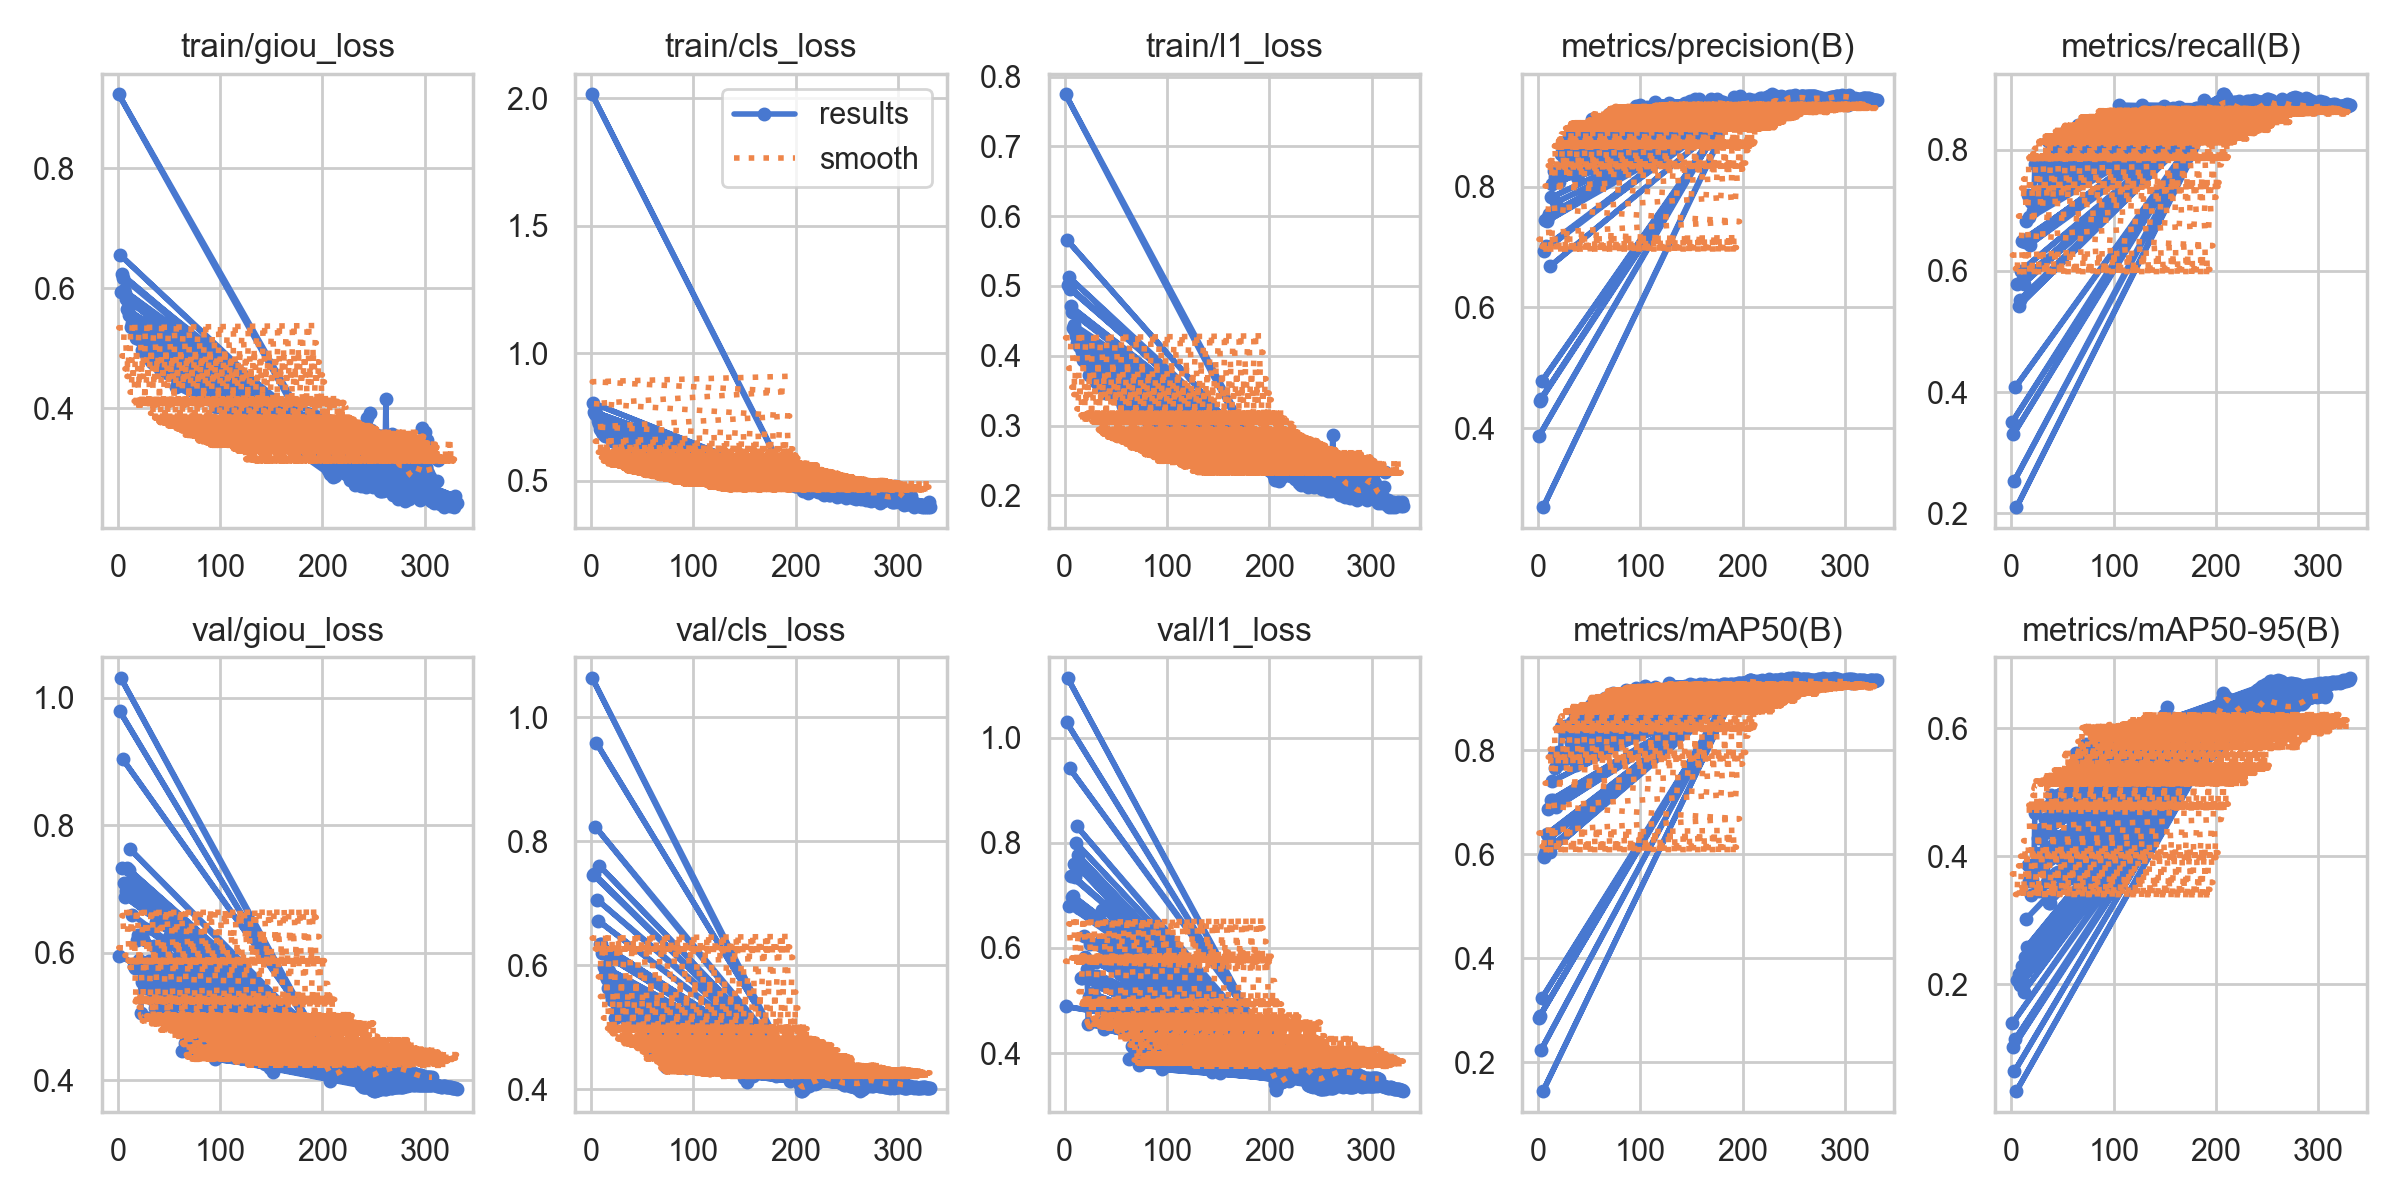

The table this chart was drawn from, first rows:
epoch, time, train/giou_loss, train/cls_loss, train/l1_loss, metrics/precision(B), metrics/recall(B), metrics/mAP50(B), metrics/mAP50-95(B), val/giou_loss, val/cls_loss, val/l1_loss, lr/pg0, lr/pg1, lr/pg2, lr/pg3, lr/pg4, lr/pg5, lr/pg6, lr/pg7
192, 8859, 0.3395, 0.4995, 0.2402, 0.9476, 0.8583, 0.9269, 0.5768, 0.4645, 0.4352, 0.4255, 0.01865, 0.006218, 0.01865, 0.006218, 0.01865, 0.006218, 0.01865, 0.006218
1, 76.75, 0.923, 2.014, 0.7743, 0.3868, 0.351, 0.2855, 0.1393, 0.5946, 1.063, 0.4886, 0.009821, 0.003274, 0.009821, 0.003274, 0.009821, 0.003274, 0.009821, 0.003274
193, 8919, 0.3482, 0.4983, 0.2499, 0.9465, 0.8543, 0.9263, 0.5705, 0.4692, 0.4414, 0.4296, 0.0186, 0.006198, 0.0186, 0.006198, 0.0186, 0.006198, 0.0186, 0.006198
2, 141.2, 0.6562, 0.8045, 0.5664, 0.4447, 0.3302, 0.2897, 0.1025, 0.979, 0.7458, 1.029, 0.01978, 0.006594, 0.01978, 0.006594, 0.01978, 0.006594, 0.01978, 0.006594
194, 8983, 0.35, 0.4986, 0.2476, 0.9382, 0.8611, 0.9256, 0.5798, 0.4642, 0.4358, 0.4223, 0.01854, 0.006179, 0.01854, 0.006179, 0.01854, 0.006179, 0.01854, 0.006179
3, 206, 0.5934, 0.77, 0.5012, 0.4488, 0.2538, 0.2231, 0.06415, 1.031, 0.7466, 1.114, 0.0297, 0.009901, 0.0297, 0.009901, 0.0297, 0.009901, 0.0297, 0.009901
195, 9048, 0.3506, 0.495, 0.2475, 0.943, 0.8575, 0.9265, 0.5801, 0.4684, 0.435, 0.4241, 0.01848, 0.006159, 0.01848, 0.006159, 0.01848, 0.006159, 0.01848, 0.006159
4, 270.7, 0.623, 0.7635, 0.5131, 0.4782, 0.4082, 0.3236, 0.1152, 0.7329, 0.8234, 0.6804, 0.02982, 0.009941, 0.02982, 0.009941, 0.02982, 0.009941, 0.02982, 0.009941
196, 9111, 0.3456, 0.4939, 0.2525, 0.9429, 0.856, 0.9248, 0.5721, 0.4734, 0.4408, 0.4356, 0.01842, 0.006139, 0.01842, 0.006139, 0.01842, 0.006139, 0.01842, 0.006139
5, 335.2, 0.6174, 0.7673, 0.496, 0.2686, 0.2096, 0.1445, 0.03366, 0.9036, 0.9586, 0.9415, 0.02976, 0.009921, 0.02976, 0.009921, 0.02976, 0.009921, 0.02976, 0.009921
197, 9175, 0.3611, 0.4966, 0.2518, 0.9497, 0.856, 0.9292, 0.5775, 0.4693, 0.4379, 0.4285, 0.01836, 0.006119, 0.01836, 0.006119, 0.01836, 0.006119, 0.01836, 0.006119
6, 399.2, 0.5965, 0.7536, 0.4707, 0.694, 0.5786, 0.594, 0.2068, 0.7105, 0.7054, 0.7371, 0.0297, 0.009901, 0.0297, 0.009901, 0.0297, 0.009901, 0.0297, 0.009901
198, 9239, 0.351, 0.4962, 0.2489, 0.94, 0.8608, 0.9281, 0.5876, 0.4617, 0.4307, 0.4164, 0.0183, 0.006099, 0.0183, 0.006099, 0.0183, 0.006099, 0.0183, 0.006099
7, 463.6, 0.5926, 0.7331, 0.4624, 0.7454, 0.5415, 0.6006, 0.2163, 0.6879, 0.6715, 0.696, 0.02964, 0.009881, 0.02964, 0.009881, 0.02964, 0.009881, 0.02964, 0.009881
199, 9302, 0.3228, 0.4812, 0.2439, 0.945, 0.8608, 0.9298, 0.5847, 0.4633, 0.4328, 0.4159, 0.01824, 0.00608, 0.01824, 0.00608, 0.01824, 0.00608, 0.01824, 0.00608
8, 528.2, 0.583, 0.724, 0.4393, 0.7011, 0.5519, 0.6069, 0.1989, 0.6976, 0.7603, 0.6992, 0.02958, 0.009861, 0.02958, 0.009861, 0.02958, 0.009861, 0.02958, 0.009861
200, 9366, 0.325, 0.4797, 0.2431, 0.9359, 0.8674, 0.9289, 0.591, 0.4596, 0.4316, 0.4068, 0.01818, 0.00606, 0.01818, 0.00606, 0.01818, 0.00606, 0.01818, 0.00606
9, 592.7, 0.5648, 0.7036, 0.4445, 0.7429, 0.5993, 0.6393, 0.2108, 0.7326, 0.6343, 0.7605, 0.02952, 0.009842, 0.02952, 0.009842, 0.02952, 0.009842, 0.02952, 0.009842
201, 9429, 0.3554, 0.4873, 0.2571, 0.9284, 0.8723, 0.9301, 0.59, 0.4615, 0.4306, 0.4071, 0.01812, 0.00604, 0.01812, 0.00604, 0.01812, 0.00604, 0.01812, 0.00604
10, 657.4, 0.5641, 0.699, 0.4359, 0.7497, 0.6496, 0.6881, 0.2287, 0.6967, 0.6337, 0.7343, 0.02947, 0.009822, 0.02947, 0.009822, 0.02947, 0.009822, 0.02947, 0.009822
202, 9491, 0.327, 0.485, 0.2409, 0.9306, 0.8709, 0.9287, 0.5921, 0.4605, 0.4309, 0.4056, 0.01806, 0.00602, 0.01806, 0.00602, 0.01806, 0.00602, 0.01806, 0.00602
11, 721.4, 0.5553, 0.6933, 0.4288, 0.7541, 0.5857, 0.6296, 0.2031, 0.7308, 0.619, 0.7999, 0.02941, 0.009802, 0.02941, 0.009802, 0.02941, 0.009802, 0.02941, 0.009802
203, 9554, 0.3289, 0.486, 0.2451, 0.9347, 0.8695, 0.9302, 0.5966, 0.454, 0.4263, 0.4009, 0.018, 0.006, 0.018, 0.006, 0.018, 0.006, 0.018, 0.006
12, 785.1, 0.5555, 0.6835, 0.4179, 0.6682, 0.5786, 0.6054, 0.1885, 0.7628, 0.6249, 0.8312, 0.02935, 0.009782, 0.02935, 0.009782, 0.02935, 0.009782, 0.02935, 0.009782
204, 9616, 0.3197, 0.4852, 0.2352, 0.9375, 0.8679, 0.9284, 0.6039, 0.4454, 0.4256, 0.3903, 0.01794, 0.005981, 0.01794, 0.005981, 0.01794, 0.005981, 0.01794, 0.005981
13, 848.6, 0.5349, 0.6826, 0.4179, 0.782, 0.6468, 0.7051, 0.243, 0.7131, 0.5971, 0.7769, 0.02929, 0.009762, 0.02929, 0.009762, 0.02929, 0.009762, 0.02929, 0.009762
205, 9679, 0.297, 0.4762, 0.2282, 0.9367, 0.8728, 0.9311, 0.6124, 0.4399, 0.424, 0.3792, 0.01788, 0.005961, 0.01788, 0.005961, 0.01788, 0.005961, 0.01788, 0.005961
206, 9742, 0.2978, 0.4711, 0.2224, 0.9336, 0.8751, 0.929, 0.6167, 0.4322, 0.426, 0.3696, 0.01782, 0.005941, 0.01782, 0.005941, 0.01782, 0.005941, 0.01782, 0.005941
14, 912.3, 0.5421, 0.6751, 0.4137, 0.8037, 0.6829, 0.7407, 0.3014, 0.6602, 0.5848, 0.676, 0.02923, 0.009743, 0.02923, 0.009743, 0.02923, 0.009743, 0.02923, 0.009743
207, 9805, 0.2913, 0.4616, 0.2238, 0.9296, 0.8908, 0.9347, 0.632, 0.4195, 0.4209, 0.3557, 0.01776, 0.005921, 0.01776, 0.005921, 0.01776, 0.005921, 0.01776, 0.005921
15, 975.6, 0.5378, 0.6809, 0.4156, 0.7573, 0.6528, 0.7041, 0.2585, 0.7089, 0.5773, 0.75, 0.02917, 0.009723, 0.02917, 0.009723, 0.02917, 0.009723, 0.02917, 0.009723
208, 9868, 0.3013, 0.4679, 0.226, 0.9294, 0.8908, 0.9356, 0.637, 0.4155, 0.4205, 0.3543, 0.0177, 0.005901, 0.0177, 0.005901, 0.0177, 0.005901, 0.0177, 0.005901
16, 1038, 0.54, 0.6879, 0.4118, 0.826, 0.7255, 0.7915, 0.3861, 0.5793, 0.5636, 0.5433, 0.02911, 0.009703, 0.02911, 0.009703, 0.02911, 0.009703, 0.02911, 0.009703
209, 9931, 0.295, 0.4706, 0.2256, 0.9323, 0.8872, 0.9341, 0.6412, 0.4125, 0.4151, 0.3524, 0.01764, 0.005882, 0.01764, 0.005882, 0.01764, 0.005882, 0.01764, 0.005882
17, 1102, 0.5332, 0.6737, 0.4047, 0.8163, 0.6889, 0.7661, 0.3612, 0.5765, 0.5907, 0.5423, 0.02905, 0.009683, 0.02905, 0.009683, 0.02905, 0.009683, 0.02905, 0.009683
210, 9995, 0.2862, 0.4687, 0.221, 0.9329, 0.8873, 0.9342, 0.6346, 0.418, 0.4165, 0.3607, 0.01759, 0.005862, 0.01759, 0.005862, 0.01759, 0.005862, 0.01759, 0.005862
18, 1165, 0.5176, 0.6706, 0.3939, 0.7741, 0.6433, 0.6912, 0.2415, 0.7027, 0.6122, 0.7509, 0.02899, 0.009663, 0.02899, 0.009663, 0.02899, 0.009663, 0.02899, 0.009663
211, 10058, 0.2945, 0.4613, 0.2268, 0.9354, 0.8783, 0.9319, 0.6251, 0.4266, 0.4225, 0.3747, 0.01753, 0.005842, 0.01753, 0.005842, 0.01753, 0.005842, 0.01753, 0.005842
19, 1228, 0.5267, 0.6645, 0.3994, 0.8159, 0.7129, 0.7741, 0.3393, 0.6207, 0.5519, 0.6218, 0.02893, 0.009644, 0.02893, 0.009644, 0.02893, 0.009644, 0.02893, 0.009644
212, 10121, 0.2881, 0.4523, 0.2258, 0.9402, 0.8757, 0.9324, 0.6168, 0.4352, 0.424, 0.3857, 0.01747, 0.005822, 0.01747, 0.005822, 0.01747, 0.005822, 0.01747, 0.005822
20, 1291, 0.5172, 0.6555, 0.4023, 0.8249, 0.7151, 0.7969, 0.3639, 0.628, 0.5432, 0.5834, 0.02887, 0.009624, 0.02887, 0.009624, 0.02887, 0.009624, 0.02887, 0.009624
213, 10184, 0.2899, 0.4627, 0.2282, 0.9378, 0.8734, 0.9298, 0.6127, 0.4371, 0.4265, 0.3861, 0.01741, 0.005802, 0.01741, 0.005802, 0.01741, 0.005802, 0.01741, 0.005802
21, 1355, 0.5157, 0.658, 0.4002, 0.8083, 0.6992, 0.7733, 0.3839, 0.5895, 0.5565, 0.5424, 0.02881, 0.009604, 0.02881, 0.009604, 0.02881, 0.009604, 0.02881, 0.009604
214, 10247, 0.313, 0.4751, 0.2363, 0.9404, 0.8781, 0.9327, 0.6215, 0.4319, 0.4251, 0.3807, 0.01735, 0.005783, 0.01735, 0.005783, 0.01735, 0.005783, 0.01735, 0.005783
22, 1418, 0.5156, 0.6648, 0.3936, 0.8256, 0.7189, 0.7869, 0.385, 0.5807, 0.5514, 0.5603, 0.02875, 0.009584, 0.02875, 0.009584, 0.02875, 0.009584, 0.02875, 0.009584
23, 1481, 0.5222, 0.6568, 0.3895, 0.8547, 0.7768, 0.8452, 0.4678, 0.5065, 0.5151, 0.4544, 0.02869, 0.009564, 0.02869, 0.009564, 0.02869, 0.009564, 0.02869, 0.009564
215, 10311, 0.3184, 0.4765, 0.2347, 0.9415, 0.8756, 0.9331, 0.6198, 0.4312, 0.4249, 0.3818, 0.01729, 0.005763, 0.01729, 0.005763, 0.01729, 0.005763, 0.01729, 0.005763
216, 10374, 0.3055, 0.4654, 0.2346, 0.9413, 0.8739, 0.9313, 0.6193, 0.4295, 0.427, 0.3811, 0.01723, 0.005743, 0.01723, 0.005743, 0.01723, 0.005743, 0.01723, 0.005743
24, 1544, 0.4969, 0.652, 0.3722, 0.8517, 0.7118, 0.7948, 0.4049, 0.5543, 0.5382, 0.5069, 0.02863, 0.009545, 0.02863, 0.009545, 0.02863, 0.009545, 0.02863, 0.009545
217, 10437, 0.319, 0.4743, 0.2405, 0.9475, 0.8739, 0.9334, 0.6228, 0.4267, 0.4279, 0.3751, 0.01717, 0.005723, 0.01717, 0.005723, 0.01717, 0.005723, 0.01717, 0.005723
25, 1608, 0.526, 0.6567, 0.3912, 0.8266, 0.7304, 0.7869, 0.3464, 0.6217, 0.5568, 0.6078, 0.02857, 0.009525, 0.02857, 0.009525, 0.02857, 0.009525, 0.02857, 0.009525
218, 10500, 0.3261, 0.4817, 0.2381, 0.9431, 0.8777, 0.9344, 0.6258, 0.4231, 0.4266, 0.3739, 0.01711, 0.005703, 0.01711, 0.005703, 0.01711, 0.005703, 0.01711, 0.005703
26, 1671, 0.5088, 0.6499, 0.377, 0.8505, 0.7718, 0.8471, 0.4279, 0.5491, 0.5308, 0.5142, 0.02851, 0.009505, 0.02851, 0.009505, 0.02851, 0.009505, 0.02851, 0.009505
219, 10564, 0.305, 0.4691, 0.2293, 0.9459, 0.8783, 0.936, 0.6289, 0.4223, 0.4274, 0.374, 0.01705, 0.005684, 0.01705, 0.005684, 0.01705, 0.005684, 0.01705, 0.005684
27, 1734, 0.493, 0.6471, 0.3726, 0.8556, 0.7713, 0.8362, 0.4296, 0.5495, 0.5287, 0.5004, 0.02846, 0.009485, 0.02846, 0.009485, 0.02846, 0.009485, 0.02846, 0.009485
220, 10626, 0.2969, 0.4632, 0.2284, 0.9448, 0.8756, 0.9318, 0.6314, 0.419, 0.4247, 0.3705, 0.01699, 0.005664, 0.01699, 0.005664, 0.01699, 0.005664, 0.01699, 0.005664
28, 1797, 0.5131, 0.6474, 0.3728, 0.8387, 0.72, 0.7848, 0.3461, 0.6373, 0.5318, 0.6616, 0.0284, 0.009465, 0.0284, 0.009465, 0.0284, 0.009465, 0.0284, 0.009465
221, 10690, 0.2972, 0.4611, 0.2282, 0.9431, 0.878, 0.9336, 0.6341, 0.4184, 0.4237, 0.3691, 0.01693, 0.005644, 0.01693, 0.005644, 0.01693, 0.005644, 0.01693, 0.005644
29, 1860, 0.4993, 0.6461, 0.3709, 0.8731, 0.7691, 0.842, 0.4419, 0.545, 0.5239, 0.5099, 0.02834, 0.009446, 0.02834, 0.009446, 0.02834, 0.009446, 0.02834, 0.009446
30, 1923, 0.4925, 0.6433, 0.3694, 0.8819, 0.7539, 0.8336, 0.4321, 0.5447, 0.5382, 0.4981, 0.02828, 0.009426, 0.02828, 0.009426, 0.02828, 0.009426, 0.02828, 0.009426
... 387 more rows
